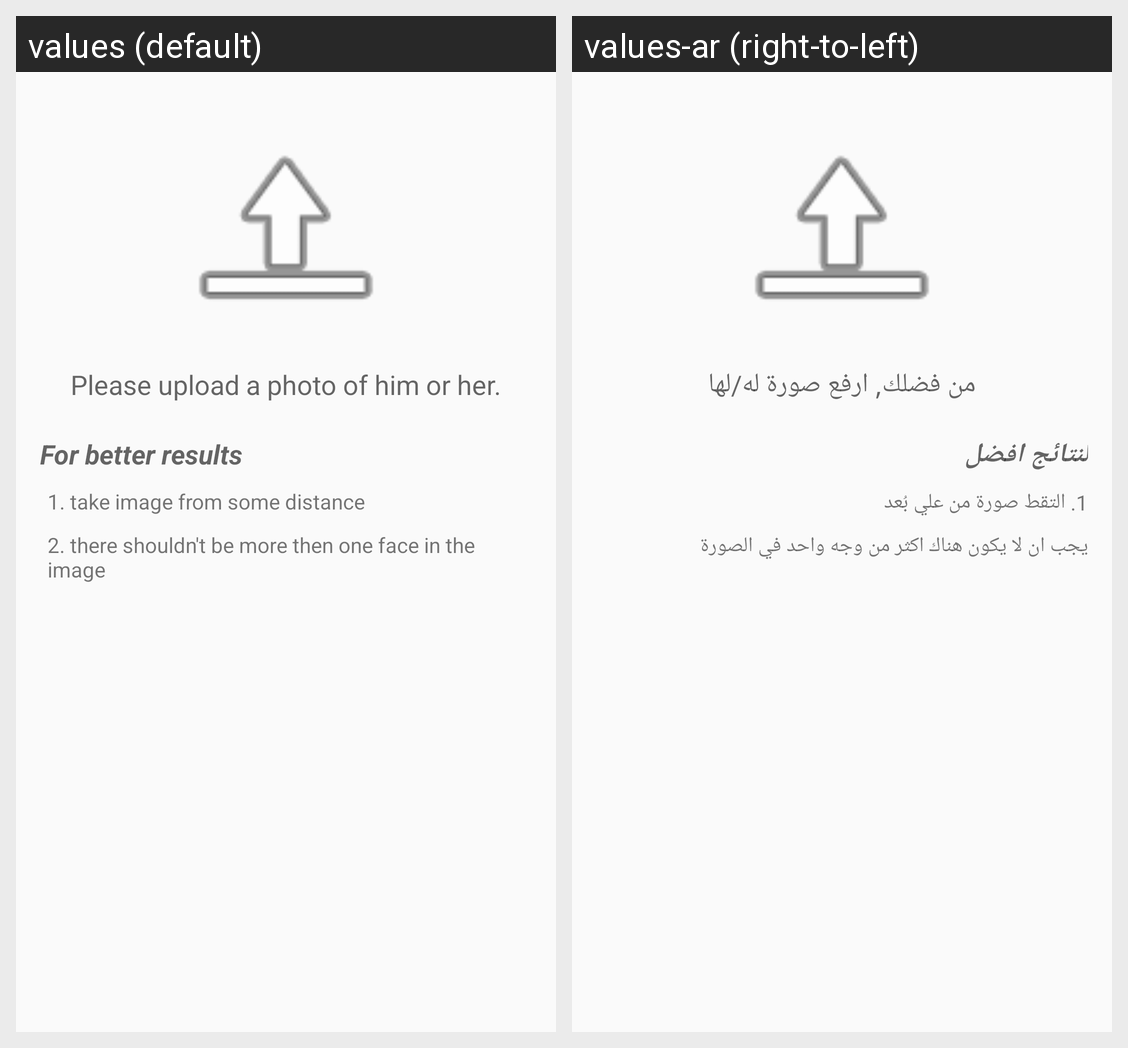

Locale-by-locale string values for the Android screen shown in this grid:
Android screen res/layout/report_suspect_step3_fragment.xml rendered under 2 locales, left to right: values (default), values-ar (right-to-left). Device: Nexus 5 (rendered at 1080×1920; each locale shown at half size, 540×960, under a caption strip naming it); theme AppTheme.
Strings drawn on this screen, with the default value and each locale's value (text and hints the layout hard-codes, and strings that could not be matched under every locale, appear in the picture but are not listed):

description
  values: Please upload a photo of him or her.
  values-ar: من فضلك, ارفع صورة له/لها

help_better_result
  values: For better results
  values-ar: لنتائج افضل

first_result
  values: 1. take image from some distance
  values-ar: 1. التقط صورة من علي بُعد

second_result
  values: 2. there shouldn't be more then one face in the image
  values-ar: يجب ان لا يكون هناك اكثر من وجه واحد في الصورة
